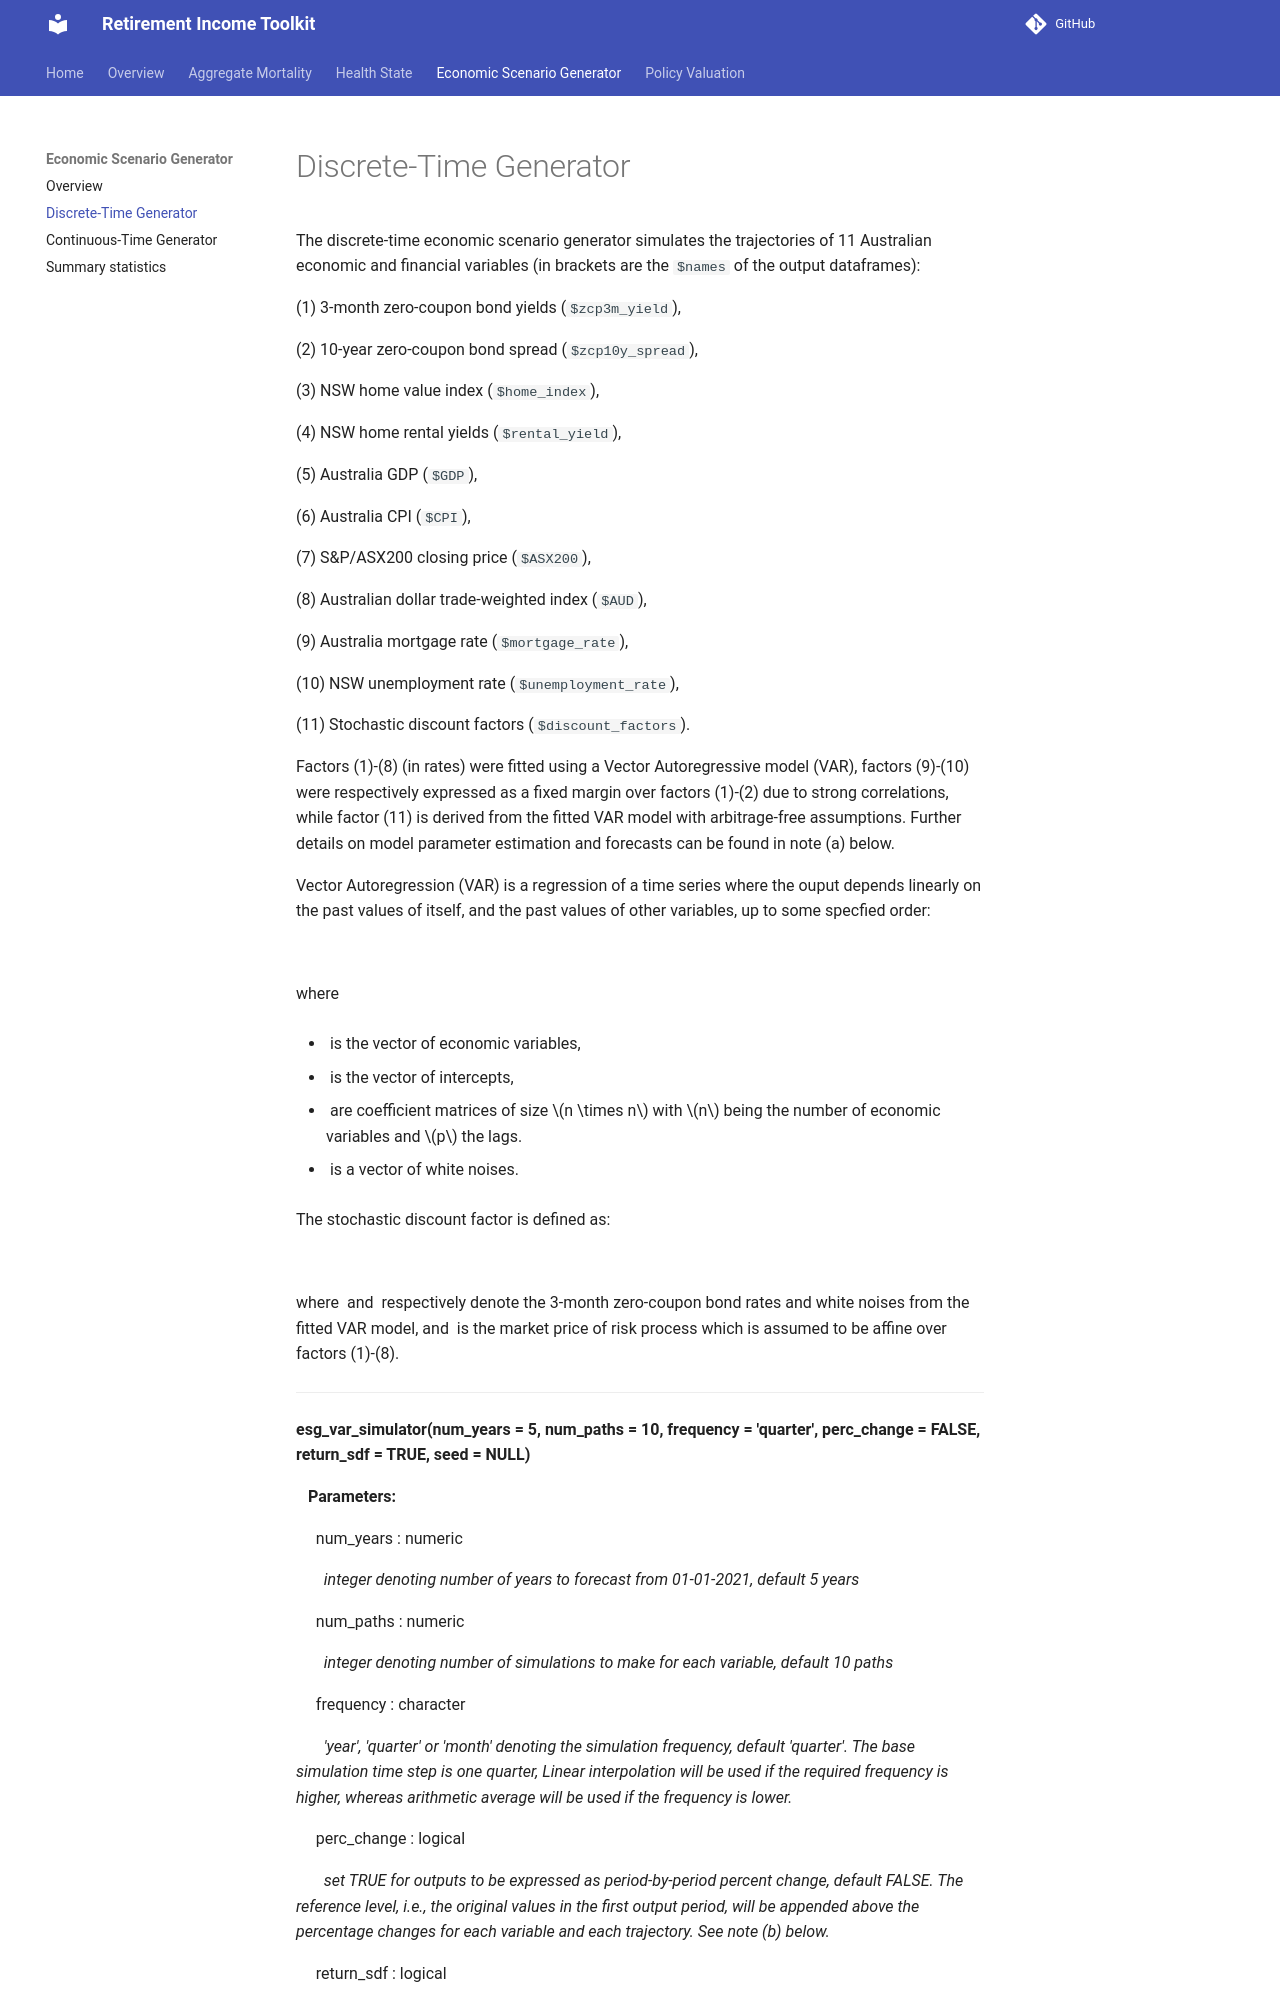

repository: RI-Toolkit/rit-docs · page: Economic Scenario Generator/discrete_esg/index.html · generator: mkdocs

# Discrete-Time Generator

The discrete-time economic scenario generator simulates the trajectories of 11 Australian economic and financial variables (in brackets are the `$names` of the output dataframes): 

(1) 3-month zero-coupon bond yields (`$zcp3m_yield`),

(2) 10-year zero-coupon bond spread (`$zcp10y_spread`),

(3) NSW home value index (`$home_index`),

(4) NSW home rental yields (`$rental_yield`),

(5) Australia GDP (`$GDP`),

(6) Australia CPI (`$CPI`),

(7) S&P/ASX200 closing price (`$ASX200`),

(8) Australian dollar trade-weighted index (`$AUD`),

(9) Australia mortgage rate (`$mortgage_rate`),

(10) NSW unemployment rate (`$unemployment_rate`),

(11) Stochastic discount factors (`$discount_factors`).

Factors (1)-(8) (in rates) were fitted using a Vector Autoregressive model (VAR), factors (9)-(10) were respectively expressed as a fixed margin over factors (1)-(2) due to strong correlations, while factor (11) is derived from the fitted VAR model with arbitrage-free assumptions. Further details on model parameter estimation and forecasts can be found in note (a) below. 

Vector Autoregression (VAR) is a regression of a time series where the ouput depends linearly on the past values of itself, and the past values of other variables, up to some specfied order: 

![](https://latex.codecogs.com/svg.image?\mathbf{z}_{t}&space;=&space;\mathbf{\mu}&space;&plus;&space;\Phi_{1}\mathbf{z}_{t-1}&plus;&space;\Phi_{2}\mathbf{z}_{t-2}&plus;\cdots&plus;&space;\Phi_{p}\mathbf{z}_{t-p}&space;&plus;&space;\mathbf{\epsilon},)

where  

* ![](https://latex.codecogs.com/svg.image?\mathbf{z}_{t}) is the vector of economic variables,

* ![](https://latex.codecogs.com/svg.image?\mathbf{\mu}) is the vector of intercepts,

* ![](https://latex.codecogs.com/svg.image?\Phi_{i},&space;i=1,\cdots,&space;p) are coefficient matrices of size $n \times n$ with $n$ being the number of economic variables and $p$ the lags. 

* ![](https://latex.codecogs.com/svg.image?\mathbf{\epsilon}) is a vector of white noises. 

The stochastic discount factor is defined as: 

![](https://latex.codecogs.com/svg.image?s_{t&plus;1}&space;=&space;\exp&space;\left(-&space;\mathbf{e}_1&space;^\top&space;\mathbf{z}_t&space;-&space;\frac{1}{2}&space;\mathbf{\lambda}_t^\top&space;\mathbf{\lambda}_t&space;-&space;\mathbf{\lambda}_t^\top&space;\mathbf{\epsilon}_{t&plus;1}&space;\right),)

where ![](https://latex.codecogs.com/svg.image?\mathbf{e}_1^\top&space;\mathbf{z}_t) and ![](https://latex.codecogs.com/svg.image?\mathbf{\epsilon}_t) respectively denote the 3-month zero-coupon bond rates and white noises from the fitted VAR model, and ![](https://latex.codecogs.com/svg.image?\mathbf{\lambda}_t) is the market price of risk process which is assumed to be affine over factors (1)-(8). 


---


**esg_var_simulator(num_years = 5, num_paths = 10, frequency = 'quarter', perc_change = FALSE, return_sdf = TRUE, seed = NULL)**

&nbsp;&nbsp; **Parameters:**

&nbsp;&nbsp;&nbsp;&nbsp; num_years : numeric

&nbsp;&nbsp;&nbsp;&nbsp;&nbsp;&nbsp; *integer denoting number of years to forecast from 01-01-2021, default 5 years*

&nbsp;&nbsp;&nbsp;&nbsp; num_paths : numeric

&nbsp;&nbsp;&nbsp;&nbsp;&nbsp;&nbsp; *integer denoting number of simulations to make for each variable, default 10 paths*

&nbsp;&nbsp;&nbsp;&nbsp; frequency : character

&nbsp;&nbsp;&nbsp;&nbsp;&nbsp;&nbsp; *'year', 'quarter' or 'month' denoting the simulation frequency, default 'quarter'. The base simulation time step is one quarter, Linear interpolation will be used if the required frequency is higher, whereas arithmetic average will be used if the frequency is lower.*

&nbsp;&nbsp;&nbsp;&nbsp; perc_change : logical

&nbsp;&nbsp;&nbsp;&nbsp;&nbsp;&nbsp; *set TRUE for outputs to be expressed as period-by-period percent change, default FALSE. The reference level, i.e., the original values in the first output period, will be appended above the percentage changes for each variable and each trajectory. See note (b) below.*

&nbsp;&nbsp;&nbsp;&nbsp; return_sdf : logical
